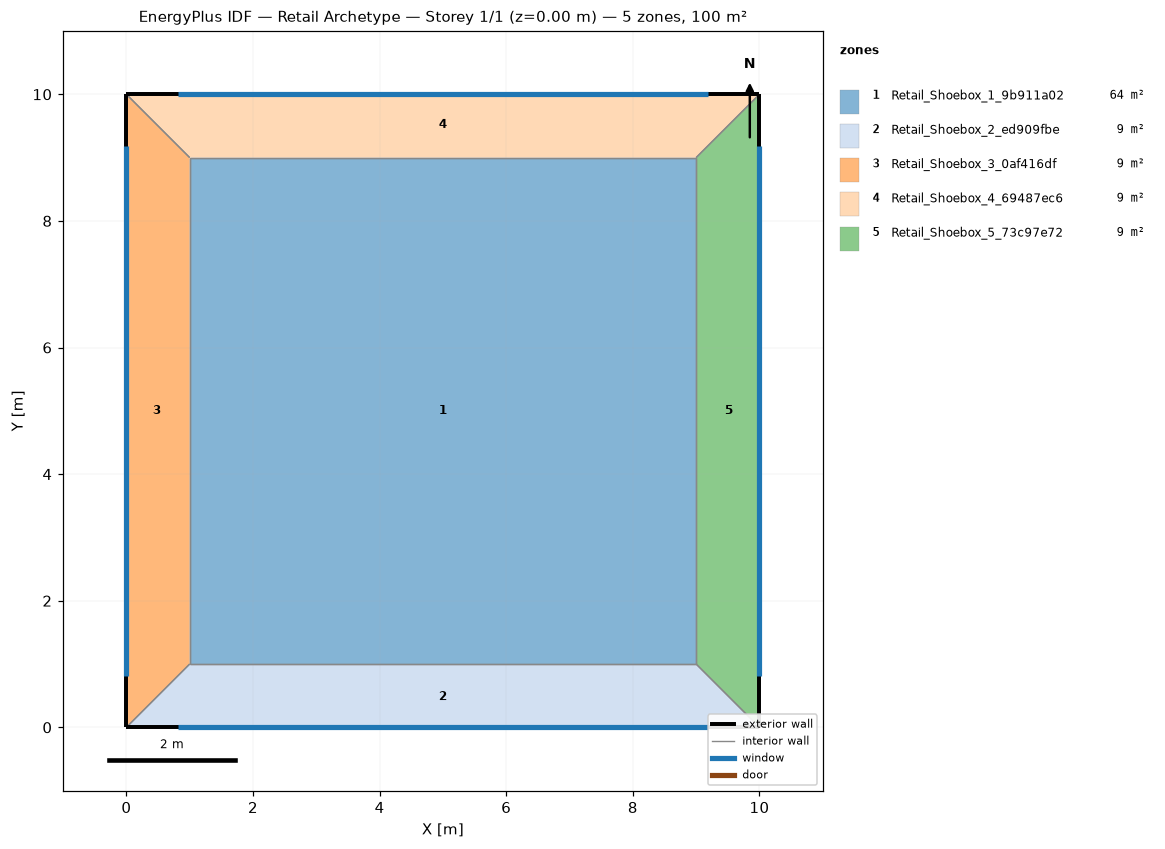
=== STOREY PLAN SPEC (per zone: floor XY polygon, exterior-wall plan segments, windows/doors) ===
zone 1: Retail_Shoebox_1_9b911a02  (64.0 m²)
  floor: (9.00, 9.00) (9.00, 1.00) (1.00, 1.00) (1.00, 9.00)
  interior walls: 4
zone 2: Retail_Shoebox_2_ed909fbe  (9.0 m²)
  floor: (9.00, 1.00) (10.00, 0.00) (0.00, 0.00) (1.00, 1.00)
  exterior wall: (0.00, 0.00) – (10.00, 0.00)  [10.0 m]
    window: (0.82, 0.00) – (9.18, 0.00)  [21.0 m²]
  interior walls: 3
zone 3: Retail_Shoebox_3_0af416df  (9.0 m²)
  floor: (0.00, 10.00) (1.00, 9.00) (1.00, 1.00) (0.00, 0.00)
  exterior wall: (0.00, 10.00) – (0.00, 0.00)  [10.0 m]
    window: (0.00, 9.18) – (0.00, 0.82)  [21.0 m²]
  interior walls: 3
zone 4: Retail_Shoebox_4_69487ec6  (9.0 m²)
  floor: (10.00, 10.00) (9.00, 9.00) (1.00, 9.00) (0.00, 10.00)
  exterior wall: (10.00, 10.00) – (0.00, 10.00)  [10.0 m]
    window: (9.18, 10.00) – (0.82, 10.00)  [21.0 m²]
  interior walls: 3
zone 5: Retail_Shoebox_5_73c97e72  (9.0 m²)
  floor: (10.00, 10.00) (10.00, 0.00) (9.00, 1.00) (9.00, 9.00)
  exterior wall: (10.00, 0.00) – (10.00, 10.00)  [10.0 m]
    window: (10.00, 0.82) – (10.00, 9.18)  [21.0 m²]
  interior walls: 3

=== DERIVED (storey summary) ===
Building: Retail Archetype
Storey: 1 of 1  (floor level z = 0.00 m)
Storey gross floor area: 100.0 m²
Zones on this storey: 5
  - Retail_Shoebox_1_9b911a02: floor 64.0 m²
  - Retail_Shoebox_2_ed909fbe: floor 9.0 m²; exterior wall 10.0 m (30.0 m²); 1 window(s) 21.0 m²; WWR 70.0%
  - Retail_Shoebox_3_0af416df: floor 9.0 m²; exterior wall 10.0 m (30.0 m²); 1 window(s) 21.0 m²; WWR 70.0%
  - Retail_Shoebox_4_69487ec6: floor 9.0 m²; exterior wall 10.0 m (30.0 m²); 1 window(s) 21.0 m²; WWR 70.0%
  - Retail_Shoebox_5_73c97e72: floor 9.0 m²; exterior wall 10.0 m (30.0 m²); 1 window(s) 21.0 m²; WWR 70.0%
Zone adjacency (shared interzone walls):
  - Retail_Shoebox_1_9b911a02 ↔ Retail_Shoebox_2_ed909fbe
  - Retail_Shoebox_1_9b911a02 ↔ Retail_Shoebox_3_0af416df
  - Retail_Shoebox_1_9b911a02 ↔ Retail_Shoebox_4_69487ec6
  - Retail_Shoebox_1_9b911a02 ↔ Retail_Shoebox_5_73c97e72
  - Retail_Shoebox_2_ed909fbe ↔ Retail_Shoebox_3_0af416df
  - Retail_Shoebox_2_ed909fbe ↔ Retail_Shoebox_5_73c97e72
  - Retail_Shoebox_3_0af416df ↔ Retail_Shoebox_4_69487ec6
  - Retail_Shoebox_4_69487ec6 ↔ Retail_Shoebox_5_73c97e72